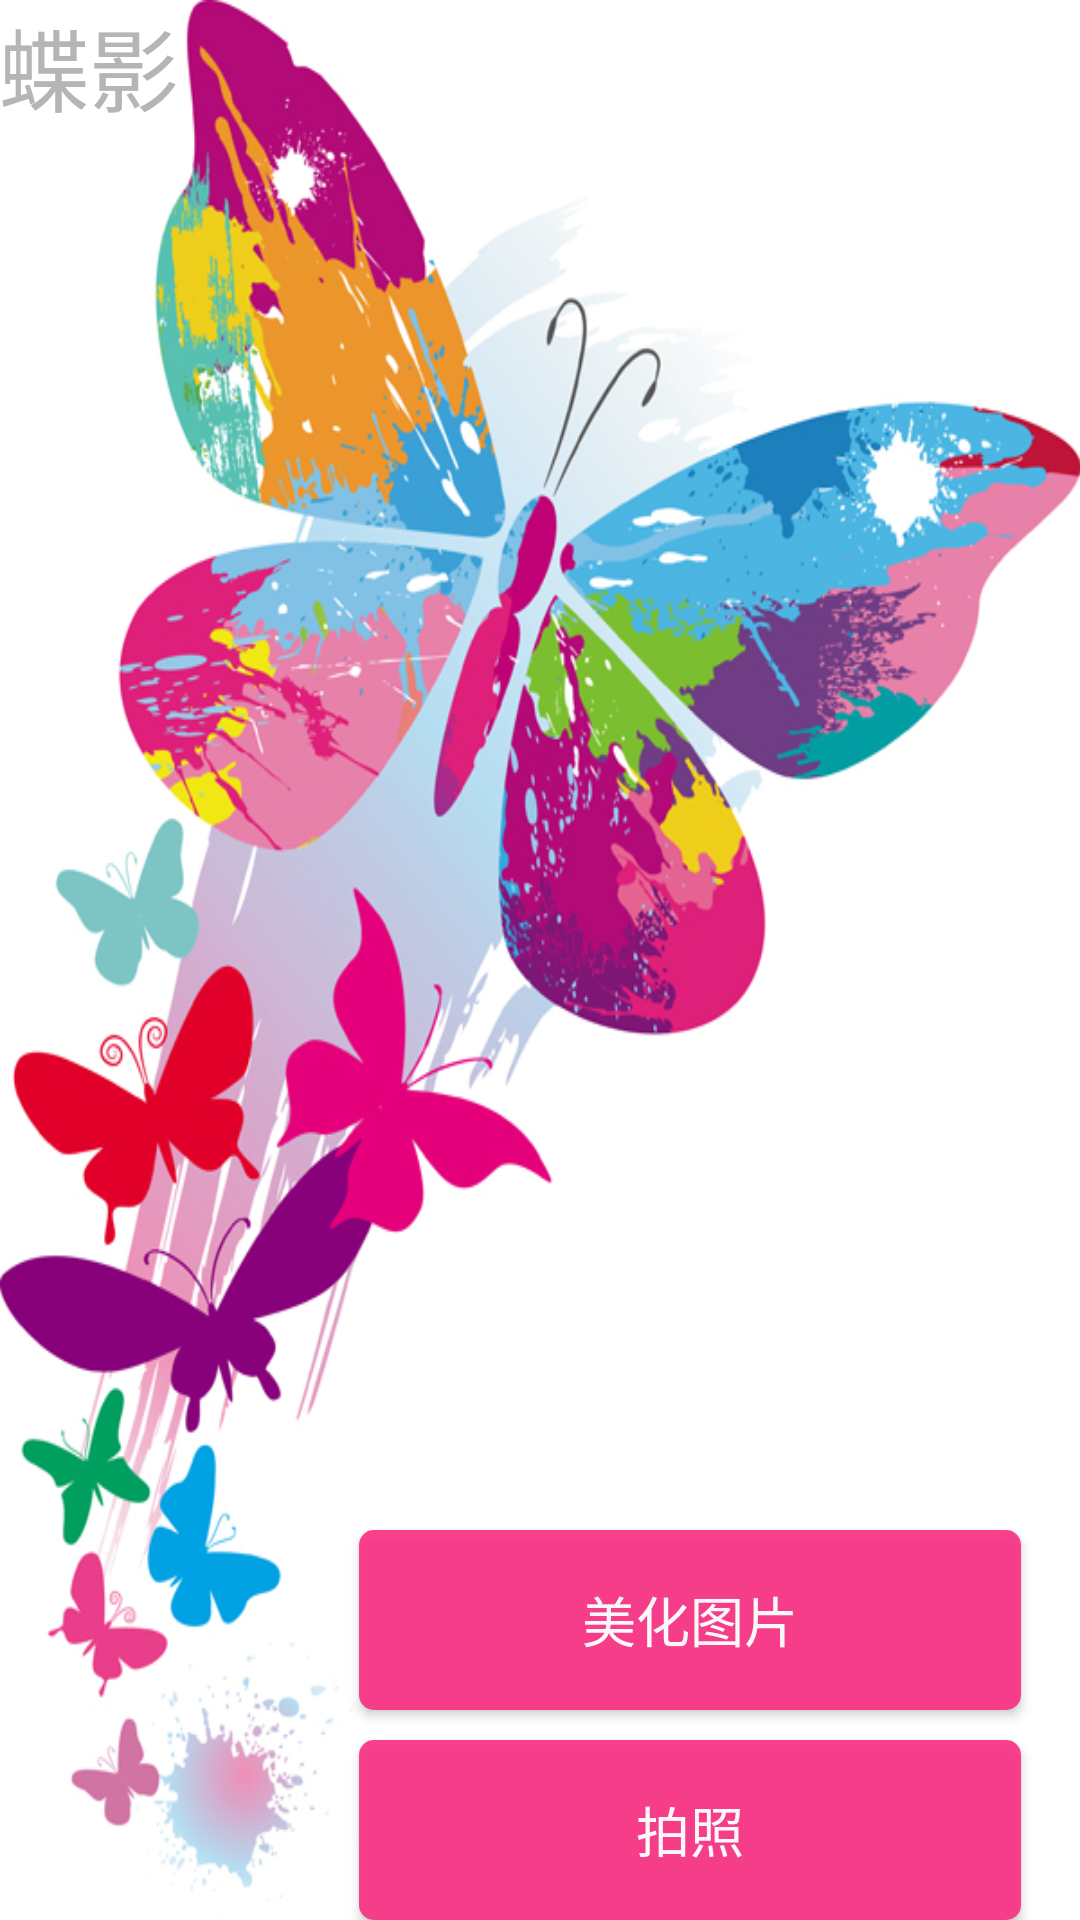

Produce the Android XML layout that renders to this screen, including the resource entries it uses.
<!-- AndroidManifest.xml: application theme AppTheme -->
<!-- res/layout/activity_main.xml -->
<?xml version="1.0" encoding="utf-8"?>
<RelativeLayout xmlns:android="http://schemas.android.com/apk/res/android"
    xmlns:tools="http://schemas.android.com/tools"
    android:layout_width="match_parent"
    android:layout_height="match_parent"
    android:orientation="vertical"
    android:paddingBottom="@dimen/activity_vertical_margin"
    android:paddingLeft="@dimen/activity_horizontal_margin"
    android:paddingRight="@dimen/activity_horizontal_margin"
    android:paddingTop="@dimen/activity_vertical_margin"
    android:background="@drawable/backgroud"
    tools:context=".activity.MainActivity">

    <TextView
        android:layout_width="wrap_content"
        android:layout_height="wrap_content"
        android:text="@string/app_name"
        android:textSize="30sp"
        android:textColor="@color/grey_dark"
        android:layout_marginBottom="20sp"/>

    
        
        
        
        

    <Button
        android:layout_width="match_parent"
        android:layout_height="60dp"
        android:id="@+id/camera"
        android:layout_marginTop="10dp"
        android:layout_marginLeft="120dp"
        android:layout_marginRight="20dp"
        android:layout_alignParentBottom="true"
        android:text="拍照"
        android:textSize="18sp"
        android:textColor="@color/white_light"
        android:background="@drawable/pink_shape"
        android:onClick="openCamera"/>

    <Button
        android:layout_width="match_parent"
        android:layout_height="60dp"
        android:id="@+id/beatifulphoto"
        android:layout_marginLeft="120dp"
        android:layout_marginRight="20dp"
        android:layout_above="@id/camera"
        android:text="美化图片"
        android:textColor="@color/white_light"
        android:textSize="18sp"
        android:background="@drawable/pink_shape"
        android:onClick="beatifulPhoto"/>













</RelativeLayout>
<!-- resources referenced by this layout -->
<resources>
  <color name="grey_dark">#B5B5B5</color>
  <color name="white_light">#f8f8f8</color>
  <!-- drawable backgroud: jpg bitmap (drawable-hdpi, 293558 bytes) -->
  <!-- drawable pink_shape (drawable) -->
  <?xml version="1.0" encoding="utf-8"?>
  <shape xmlns:android="http://schemas.android.com/apk/res/android" android:shape="rectangle">
  
      <corners android:radius="5dp"/>
  
      <solid android:color="@color/pink"/>
  </shape>
  <string name="app_name">蝶影</string>
  <style name="AppTheme" parent="Theme.AppCompat.NoActionBar">
          
          <item name="colorPrimary">@color/colorPrimary</item>
          <item name="colorPrimaryDark">@color/colorPrimaryDark</item>
          <item name="colorAccent">@color/colorAccent</item>
      </style>
  <color name="pink">#eaf93184</color>
  <color name="colorPrimary">#3F51B5</color>
  <color name="colorPrimaryDark">#303F9F</color>
  <color name="colorAccent">#FF4081</color>
</resources>
